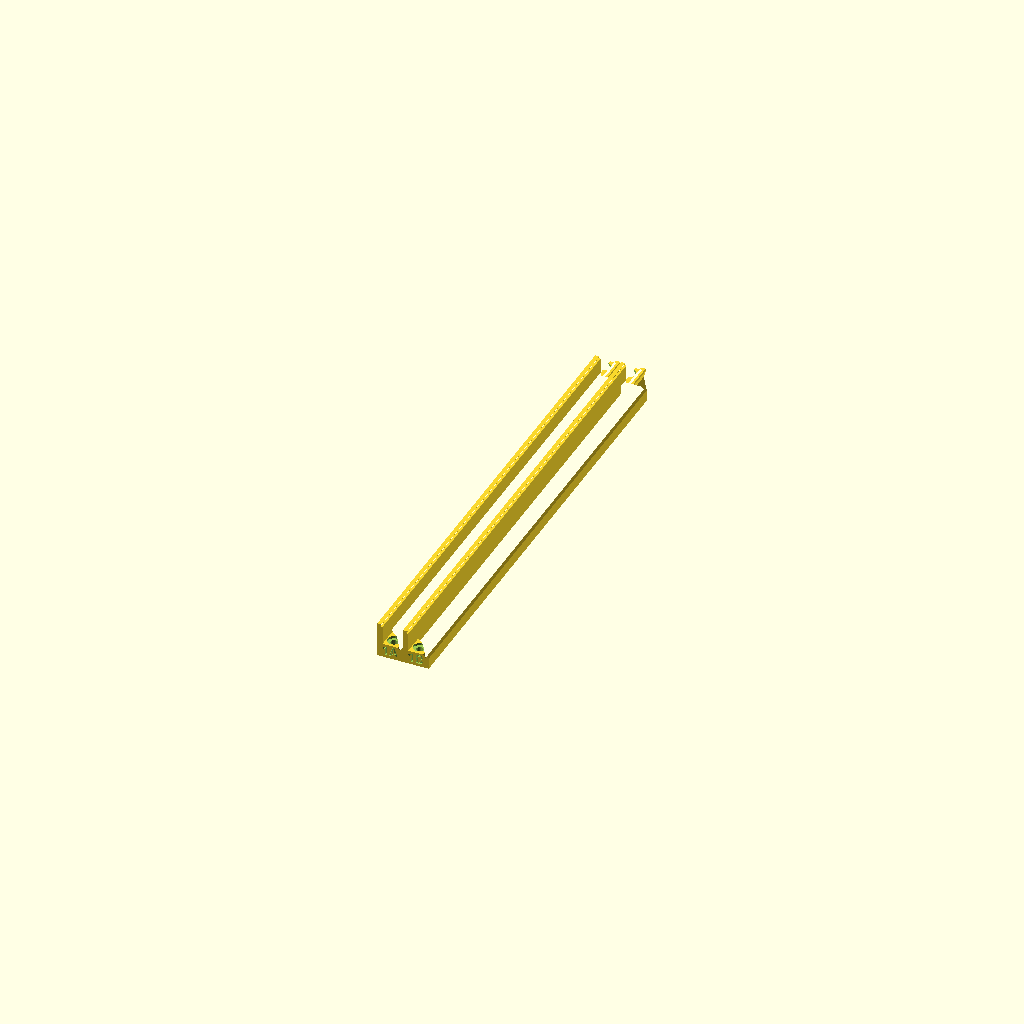
Cell 1: rendered with the file's own defaults.
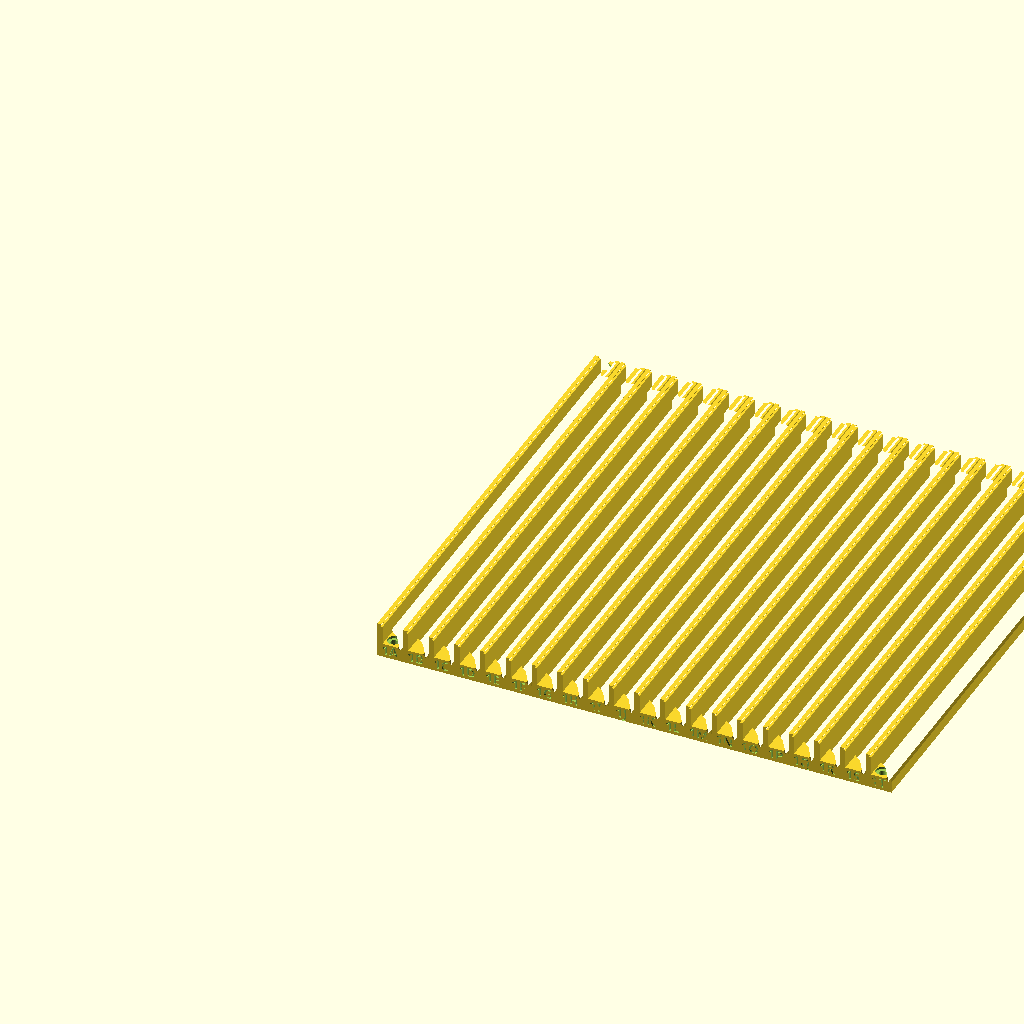
Cell 2: numberOfFeeders = 20 (everything else at default).
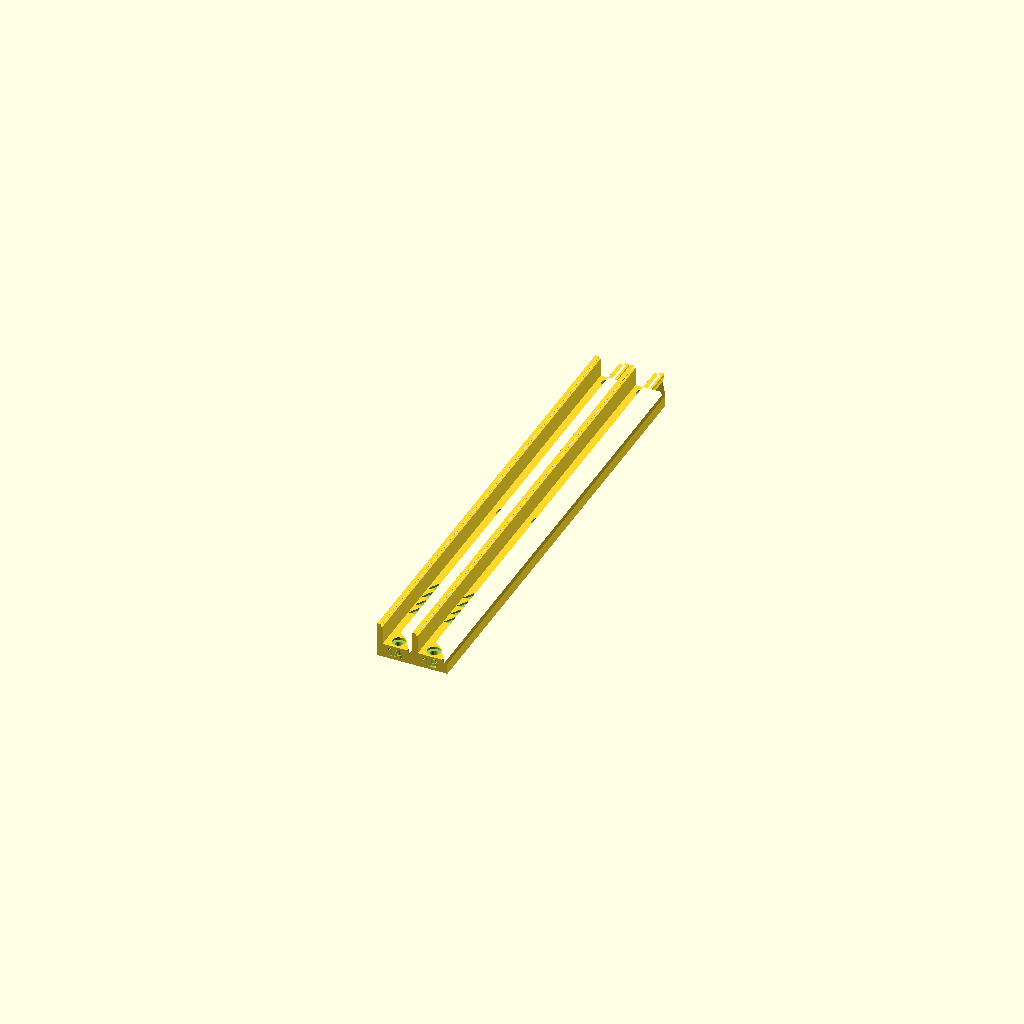
Cell 3 — tapeWidth set to 12, the other parameters unchanged.
All cells are drawn from one camera (rotation 55°, 0°, 25°, orthographic, colour scheme Cornfield), so only the parameter changes between them.
OpenSCAD source file feeders/sFeeder_screws_with_clearance_or_magnets.scad:
/*
Author: Michael

2017/10/28

*/

/* Modified by Asterion Daedalus of OrganicMonkeyMotion */

/* [basic parameters] */

//How wide is the tape?
tapeWidth=8; // [8, 12, 16, 24, 36, 48, 72]
//Optimize for Plastic or Paper tape? Plastic tapes fit in Paper, but not reverse. Plastic tapes may be too loose in paper feeder.
tapeHeight=0.3; // [1.2:paper,0.3:plastic]
//How many feeder to print ganged
numberOfFeeders=2; // [1:1:20]
//Overall length of feeder?
feederLength=200;
//Height of tape's bottom side above bed
tapeLayerHeight=14;
//Bank ID: To identify the feeder in OpenPnP unique IDs for each bank are built and embossed into the ganged feeder. -1: no identifier.
bankID=1; //[-1:1:9]
//diameter of pockets on the side to put a magnet in
magnetDiameter=5;
//height of the pocket for the magnet
magnetHeight=4;

/* [advanced] */

//controls the force to keep the tape in place. lower value higher force and though friction
tapeClearance=-0.3;     // [-0.75:0.05:0.75]
bodyHeight=6;
tapeSupportHoleSide=2.8;
tapeSupportNonHoleSide=0.9;

/* [screws] */
screws = true; // [false:true]
centreScrew = true; // [false:true]
screwAllFeeders = false; // [false:true]
screwPos = 4; // [10:0.5:25]
screwDia = 3; // [3:M3, 4:M4, 5:M6]

/* [expert] */
//higher values make the left arm stronger
additionalWidth=3;
topFinishingLayer=0.3;
tapeGuideUpperOverhang=0.4;
//lower values make the spring smaller thus less force on tape, should be slightly less than a multiple of extrusion-width
springWidth=1.3;
springSkew=1.2;
//if two tapeloaded lanes touch each other raise this value a little
springClearance=0.4;

adjustTapeHeight=0.01;
//[0.00:0.01:0.05]

testPiece=false; 

overallWidth=tapeWidth+additionalWidth;
overallHeight=tapeLayerHeight+tapeHeight+adjustTapeHeight+tapeGuideUpperOverhang+topFinishingLayer;
tapeXcenter=(overallWidth/2)+tapeClearance/2;

    

//make the feeders

 


gang_feeder();


// customizer specific stuff
// preview[view:north west, tilt:top diagonal]


module gang_feeder() {
   

    difference() {
        union() {

                
            //stack up feeders
            for(i=[0:1:numberOfFeeders-1]) {
                translate([i*(tapeWidth+additionalWidth),0,0]) 
                    feeder_body(i);
            }
            
            
        }
        
        if (!screws) {
            //magnet pockets
            for(j=[0:1:2]) {
                //magnet pockets right side
                translate([0,j*((feederLength-49)/2)+24.5,0]) {
                    translate([(numberOfFeeders)*(tapeWidth+additionalWidth),0,0 ]) {
                        magnetic_fixation_pocket(0,feederLength/2);
                    }
                }
            
            }
        
            for(j=[0:1:3]) {
                translate([0,j*((feederLength-15)/3)+7.5,0]) {
                    //magnet pockets left side
                    rotate([0,0,180])
                        magnetic_fixation_pocket(0,feederLength/2);
                }
            }
        
    }
    }
}

module feeder_cover() {
    cube([2,feederLength,overallHeight]);
}

module feeder_body(feederNo) {
    translate([0,feederLength,0]) {
        rotate([90,0,0]) {
            difference() {
                
                //main form
                linear_extrude(feederLength) {
                    polygon(points=[
                        //base
                        [0,0],
                        [overallWidth,0],
                    
                        //right arm way up ("spring", outer part)
                        [overallWidth,bodyHeight*0.8],
                        [overallWidth-springSkew,tapeLayerHeight-3],
                        [overallWidth-springClearance,tapeLayerHeight],
                    
                        //right arm tape guide
                        [overallWidth-springClearance,overallHeight],
                        [tapeXcenter+tapeWidth/2+tapeClearance-tapeGuideUpperOverhang,overallHeight],
                        [tapeXcenter+tapeWidth/2+tapeClearance-tapeGuideUpperOverhang,tapeLayerHeight+tapeHeight+tapeGuideUpperOverhang],
                        [tapeXcenter+tapeWidth/2+tapeClearance,tapeLayerHeight+tapeHeight],
                        [tapeXcenter+tapeWidth/2+tapeClearance,tapeLayerHeight],
                        [tapeXcenter+tapeWidth/2+tapeClearance-tapeSupportHoleSide,tapeLayerHeight],
                        [tapeXcenter+tapeWidth/2+tapeClearance-tapeSupportHoleSide,tapeLayerHeight-0.6],
                    
                        //right arm way down ("spring", inner part)
                        [overallWidth-springSkew-springWidth,tapeLayerHeight-3],
                        [overallWidth-springWidth,bodyHeight*0.8],
                        [overallWidth-springWidth-1,bodyHeight],
                        
                        //base (inner part)
                        [tapeXcenter-tapeWidth/2+tapeSupportNonHoleSide,bodyHeight],
                        
                        //left arm up (inner part)
                        [tapeXcenter-tapeWidth/2+tapeSupportNonHoleSide,tapeLayerHeight],
                        
                        //left arm tape guide
                        [tapeXcenter-tapeWidth/2,tapeLayerHeight],
                        [tapeXcenter-tapeWidth/2,tapeLayerHeight+tapeHeight],
                        [tapeXcenter-tapeWidth/2+tapeGuideUpperOverhang,tapeLayerHeight+tapeHeight+tapeGuideUpperOverhang],
                        [tapeXcenter-tapeWidth/2+tapeGuideUpperOverhang,overallHeight],
                        
                        //left arm down (outer part)
                        [0,overallHeight],
                        [0,0]

                    ]);
                }
                
                //direction of travel while picking with OpenPnP
                if(feederLength>=100) {
                    for (i=[0:1:3]) {
                        translate([additionalWidth+3/2+0.5,bodyHeight+0.1,feederLength-25-(i*6)])
                            rotate([90,90,0])
                                linear_extrude(1)
                                    circle(3,$fn=3);
                    }
                }
                
                //4 identification marks
//                translate([additionalWidth,bodyHeight-0.9,feederLength-2])
  //                  rotate([90,90,180])
    //                    identification_mark(feederNo,"left","top");
      //          
        //        translate([additionalWidth,bodyHeight-0.9,2])
          //          rotate([90,90,180])
            //            identification_mark(feederNo,"right","top");
                
                translate([tapeXcenter,bodyHeight-0.9,feederLength-0.9])
                    rotate([0,0,0])
                        identification_mark(feederNo,"center","top");
                
                translate([tapeXcenter,bodyHeight-0.9,0.9])
                    rotate([0,180,0])
                        identification_mark(feederNo,"center","top");
                
                //reference hole
                translate([tapeXcenter+tapeWidth/2+tapeClearance-1.75,tapeLayerHeight,feederLength-4])
                    rotate([90,90,0])
                        cylinder(h=0.6,d=1.4,center=false,$fn=20);
                
                //3 registration points (for magnets, bolts or to screw from top)
                
                if (screws) {
                    if(feederNo==0 || feederNo == numberOfFeeders-1  || screwAllFeeders) {
                    
                        if(centreScrew) {
                            bottom_fixation(feederLength/2);
                        }
                        bottom_fixation(screwPos);
                        bottom_fixation(feederLength-screwPos);
                    }
                }

            }
        }
    }
}

module identification_mark(feederNo,_halign,_valign) {

    if(bankID!=-1) {
        linear_extrude(height=.91) {
            text( str(bankID, chr(feederNo+65) ),font=":style=Bold", size=4, valign=_valign, halign=_halign);
        }
    }
                
}

module magnetic_fixation_pocket() {
    layerBelow=0.25;
    magnetInset=1;
    magnetDiameterOversizedFor3dPrinting=magnetDiameter+0.2;
    
    translate([0,0,layerBelow]) {
            union() {
                translate([-(magnetDiameterOversizedFor3dPrinting)/2-magnetInset,0,0])
                    cylinder(d=magnetDiameterOversizedFor3dPrinting,h=magnetHeight+0.3,$fn=20);
                
                hull() {
                    translate([-(magnetDiameterOversizedFor3dPrinting)/2-magnetInset,0,0])
                        cylinder(d=magnetDiameterOversizedFor3dPrinting-1.4,h=magnetHeight+0.3,$fn=20);
                    translate([0,0,(magnetHeight+0.3)/2])
                        cube([0.1,magnetDiameterOversizedFor3dPrinting+0.4,magnetHeight+0.3],center=true);
                }
                
                translate([-(magnetDiameterOversizedFor3dPrinting)/2-magnetInset,0,0]) {
                    difference() {
                        cylinder(d=magnetDiameterOversizedFor3dPrinting+3,h=magnetHeight+0.3,$fn=20);
                        cylinder(d=magnetDiameterOversizedFor3dPrinting+2,h=magnetHeight+0.3,$fn=20);
                    }
                }
            }
        translate([-(magnetDiameterOversizedFor3dPrinting-magnetInset+1)/2-magnetInset,0,0])
            cube([magnetDiameterOversizedFor3dPrinting,1,1],center=true);
    }
}

function headSize(thread) = (
    thread==3? 
        5.7
    : thread==4?
        7.6
    :   9.5
    
);
module bottom_fixation(pos_y) {
    layerForBridging=0.3;
    cutoutbelow=3.5;
    union() {
        translate([tapeXcenter,bodyHeight-1,pos_y])
                rotate([-90,0,0])
                    cylinder(h = tapeLayerHeight, r=headSize(screwDia)/2, $fn=20);
        
        translate([tapeXcenter,-0.1,pos_y])
                rotate([-90,0,0])
                    cylinder(h = bodyHeight      +1, r=screwDia/2, $fn=20);
        
        //old pocket below feeder for magnet
        *translate([tapeXcenter,cutoutbelow,pos_y])
                rotate([90,0,0])
                    cylinder(h = 10, r=6.0/2, $fn=20);
        
        //chamfer
        *translate([tapeXcenter,0.3,pos_y])
                rotate([90,0,0])
                    cylinder(h = 0.3, r1=6.0/2, r2=6.3/2, $fn=20);
    }

}
Parameter table extracted from the source (name, type, default, range or options):
tapeWidth: number, default 8, options 8, 12, 16, 24, 36, 48, 72
tapeHeight: number, default 0.3, options 1.2, 0.3
numberOfFeeders: number, default 2, range 1 to 20, step 1
feederLength: number, default 200
tapeLayerHeight: number, default 14
bankID: number, default 1, range -1 to 9, step 1
magnetDiameter: number, default 5
magnetHeight: number, default 4
tapeClearance: number, default -0.3, range -0.75 to 0.75, step 0.05
bodyHeight: number, default 6
tapeSupportHoleSide: number, default 2.8
tapeSupportNonHoleSide: number, default 0.9
screws: bool, default true
centreScrew: bool, default true
screwAllFeeders: bool, default false
screwPos: number, default 4, range 10 to 25, step 0.5
screwDia: number, default 3, options 3, 4, 5
additionalWidth: number, default 3
topFinishingLayer: number, default 0.3
tapeGuideUpperOverhang: number, default 0.4
springWidth: number, default 1.3
springSkew: number, default 1.2
springClearance: number, default 0.4
adjustTapeHeight: number, default 0.01
testPiece: bool, default false
